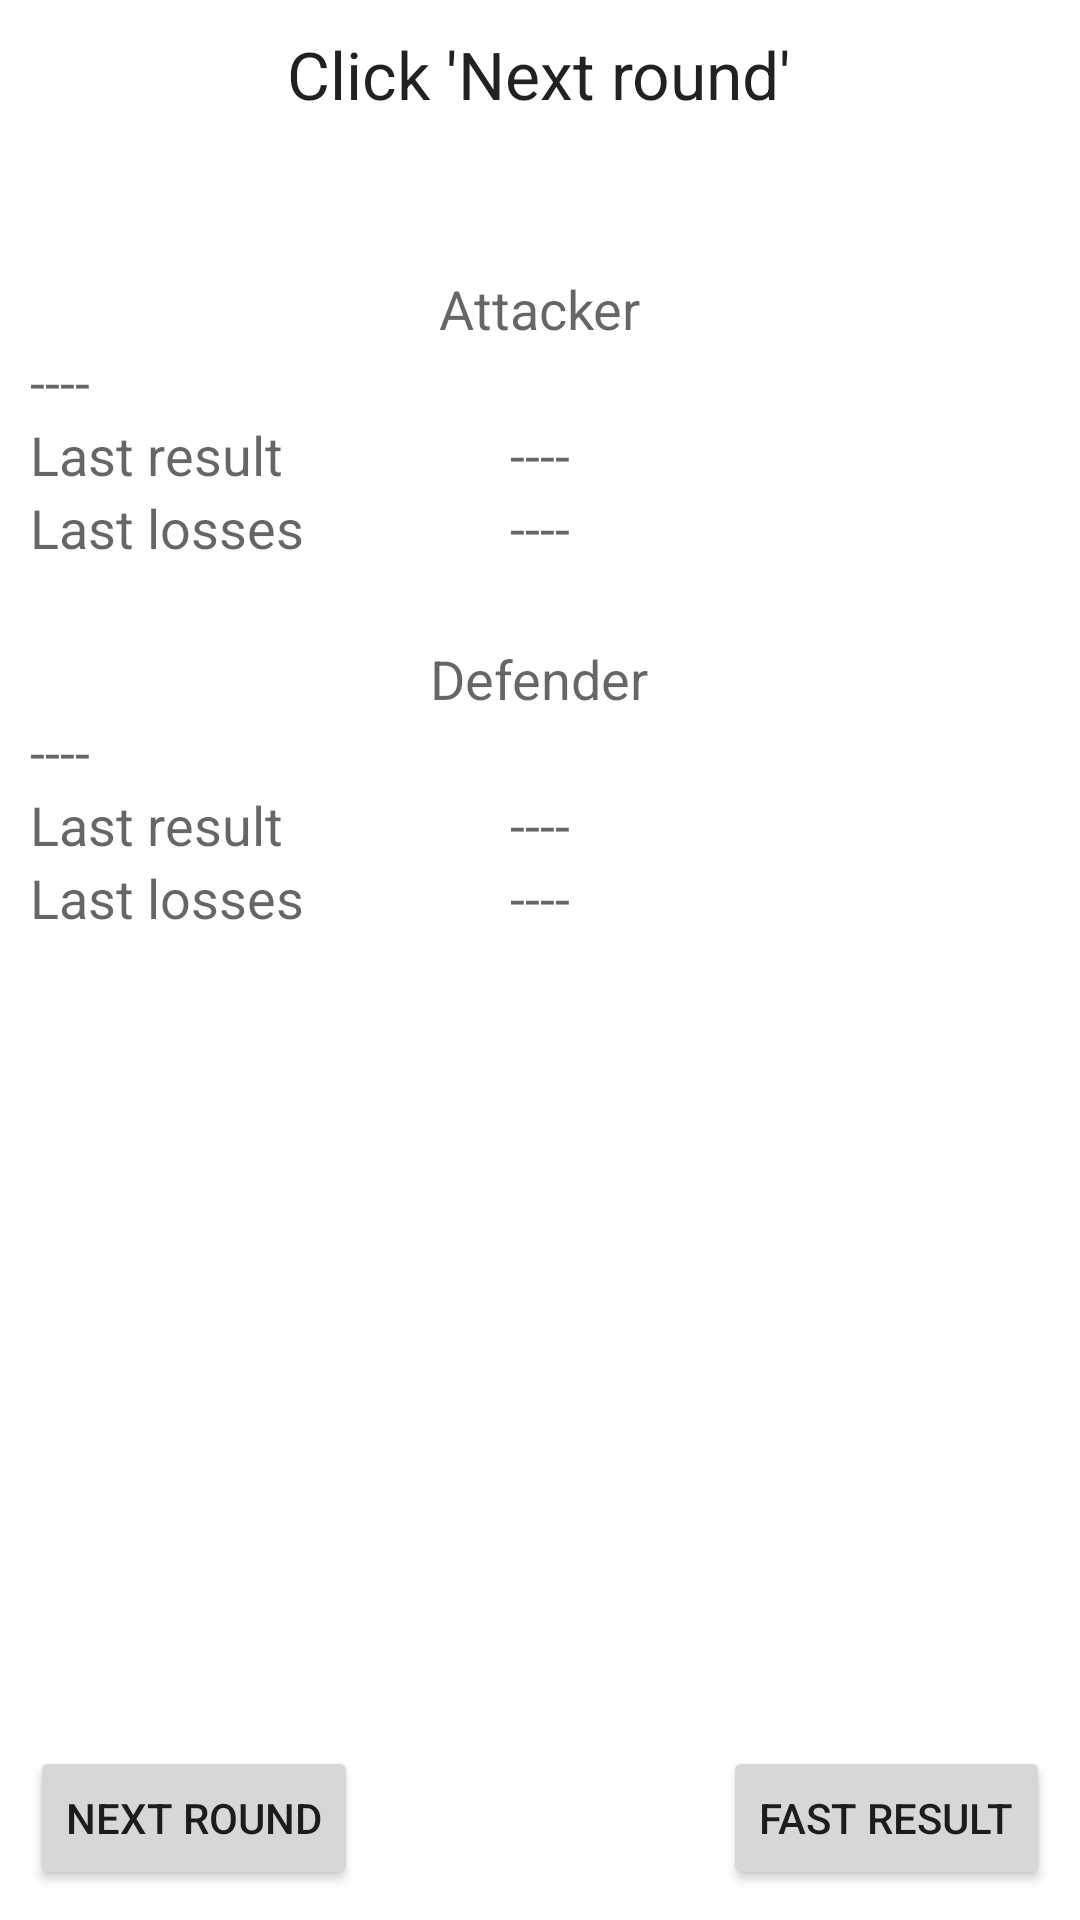

Reconstruct the res/layout file that produces this screen, plus the resources it refers to.
<!-- AndroidManifest.xml: fallback theme Theme.MaterialComponents.DayNight.NoActionBar -->
<!-- res/layout/step_by_step.xml -->
<?xml version="1.0" encoding="utf-8"?>
<RelativeLayout xmlns:android="http://schemas.android.com/apk/res/android"
    android:orientation="vertical"
    android:padding="10dip"
    android:layout_width="fill_parent"
    android:layout_height="wrap_content"
    >

    <TextView
        android:id="@+id/txvRound"
        android:layout_width="wrap_content"
        android:layout_height="wrap_content"
        android:layout_alignParentTop="true"
        android:layout_centerHorizontal="true"
        android:text="@string/click_next"
        android:textAppearance="?android:attr/textAppearanceLarge" />

    <TextView
        android:id="@+id/txvResult"
        android:layout_width="wrap_content"
        android:layout_height="wrap_content"
        android:layout_centerHorizontal="true"
        android:layout_below="@+id/txvDetails"
        android:layout_marginTop="27dp"
        android:text="@string/attacker"
        android:textAppearance="?android:attr/textAppearanceMedium" />

    <TextView
        android:id="@+id/TextView01"
        android:layout_width="wrap_content"
        android:layout_height="wrap_content"
        android:layout_centerHorizontal="true"
        android:layout_below="@+id/textView3"
        android:layout_marginTop="26dp"
        android:text="@string/defender"
        android:textAppearance="?android:attr/textAppearanceMedium" />

    <TextView
        android:id="@+id/txvDef"
        android:layout_width="wrap_content"
        android:layout_height="wrap_content"
        android:layout_alignLeft="@+id/textView3"
        android:layout_below="@+id/TextView01"
        android:text="@string/empty_field"
        android:textAppearance="?android:attr/textAppearanceMedium" />

    <TextView
        android:id="@+id/TextView02"
        android:layout_width="wrap_content"
        android:layout_height="wrap_content"
        android:layout_alignParentLeft="true"
        android:layout_below="@+id/txvDef"
        android:text="@string/last_result"
        android:textAppearance="?android:attr/textAppearanceMedium" />

    <TextView
        android:id="@+id/TextView03"
        android:layout_width="wrap_content"
        android:layout_height="wrap_content"
        android:layout_alignParentLeft="true"
        android:layout_below="@+id/TextView02"
        android:text="@string/last_losses"
        android:textAppearance="?android:attr/textAppearanceMedium" />

    <TextView
        android:id="@+id/txvDefLosses"
        android:layout_width="wrap_content"
        android:layout_height="wrap_content"
        android:layout_alignBaseline="@+id/TextView03"
        android:layout_alignBottom="@+id/TextView03"
        android:layout_alignLeft="@+id/txvAtkLosses"
        android:text="@string/empty_field"
        android:textAppearance="?android:attr/textAppearanceMedium" />

    <Button
        android:id="@+id/btnStep"
        android:layout_width="wrap_content"
        android:layout_height="wrap_content"
        android:layout_alignParentBottom="true"
        android:layout_alignParentLeft="true"
        android:onClick="updateGui"
        android:text="@string/next_round" />

    <Button
        android:id="@+id/btnFastResult"
        android:layout_width="wrap_content"
        android:layout_height="wrap_content"
        android:layout_alignBaseline="@+id/btnStep"
        android:layout_alignBottom="@+id/btnStep"
        android:layout_alignParentRight="true"
        android:onClick="showResult"
        android:text="@string/fast_result" />

    <TextView
        android:id="@+id/txvAtk"
        android:layout_width="wrap_content"
        android:layout_height="wrap_content"
        android:layout_alignParentLeft="true"
        android:layout_below="@+id/txvResult"
        android:text="@string/empty_field"
        android:textAppearance="?android:attr/textAppearanceMedium" />

    <TextView
        android:id="@+id/textView2"
        android:layout_width="wrap_content"
        android:layout_height="wrap_content"
        android:layout_alignParentLeft="true"
        android:layout_below="@+id/txvAtk"
        android:text="@string/last_result"
        android:textAppearance="?android:attr/textAppearanceMedium" />

    <TextView
        android:id="@+id/textView3"
        android:layout_width="wrap_content"
        android:layout_height="wrap_content"
        android:layout_alignParentLeft="true"
        android:layout_below="@+id/textView2"
        android:text="@string/last_losses"
        android:textAppearance="?android:attr/textAppearanceMedium" />

    <TextView
        android:id="@+id/txvAtkLosses"
        android:layout_width="wrap_content"
        android:layout_height="wrap_content"
        android:layout_above="@+id/TextView01"
        android:layout_centerHorizontal="true"
        android:layout_alignBaseline="@+id/textView3"
        android:text="@string/empty_field"
        android:textAppearance="?android:attr/textAppearanceMedium" />

    <TextView
        android:id="@+id/txvAtkResult"
        android:layout_width="wrap_content"
        android:layout_height="wrap_content"
        android:layout_above="@+id/txvAtkLosses"
        android:layout_alignLeft="@+id/txvAtkLosses"
        android:layout_alignBaseline="@+id/textView2"
        android:text="@string/empty_field"
        android:textAppearance="?android:attr/textAppearanceMedium" />

    <TextView
        android:id="@+id/txvDefResult"
        android:layout_width="wrap_content"
        android:layout_height="wrap_content"
        android:layout_alignLeft="@+id/txvDefLosses"
        android:layout_alignBaseline="@+id/TextView02"
        android:text="@string/empty_field"
        android:textAppearance="?android:attr/textAppearanceMedium" />

    <TextView
        android:id="@+id/txvDetails"
        android:layout_width="wrap_content"
        android:layout_height="wrap_content"
        android:layout_below="@+id/txvRound"
        android:layout_centerHorizontal="true"
        android:text=""
    	android:gravity="center"
        android:textAppearance="?android:attr/textAppearanceMedium" />

</RelativeLayout>
<!-- resources referenced by this layout -->
<resources>
  <string name="attacker">Attacker</string>
  <string name="click_next">Click \'Next round\'</string>
  <string name="defender">Defender</string>
  <string name="empty_field">----</string>
  <string name="fast_result">Fast Result</string>
  <string name="last_losses">Last losses</string>
  <string name="last_result">Last result</string>
  <string name="next_round">Next round</string>
</resources>
